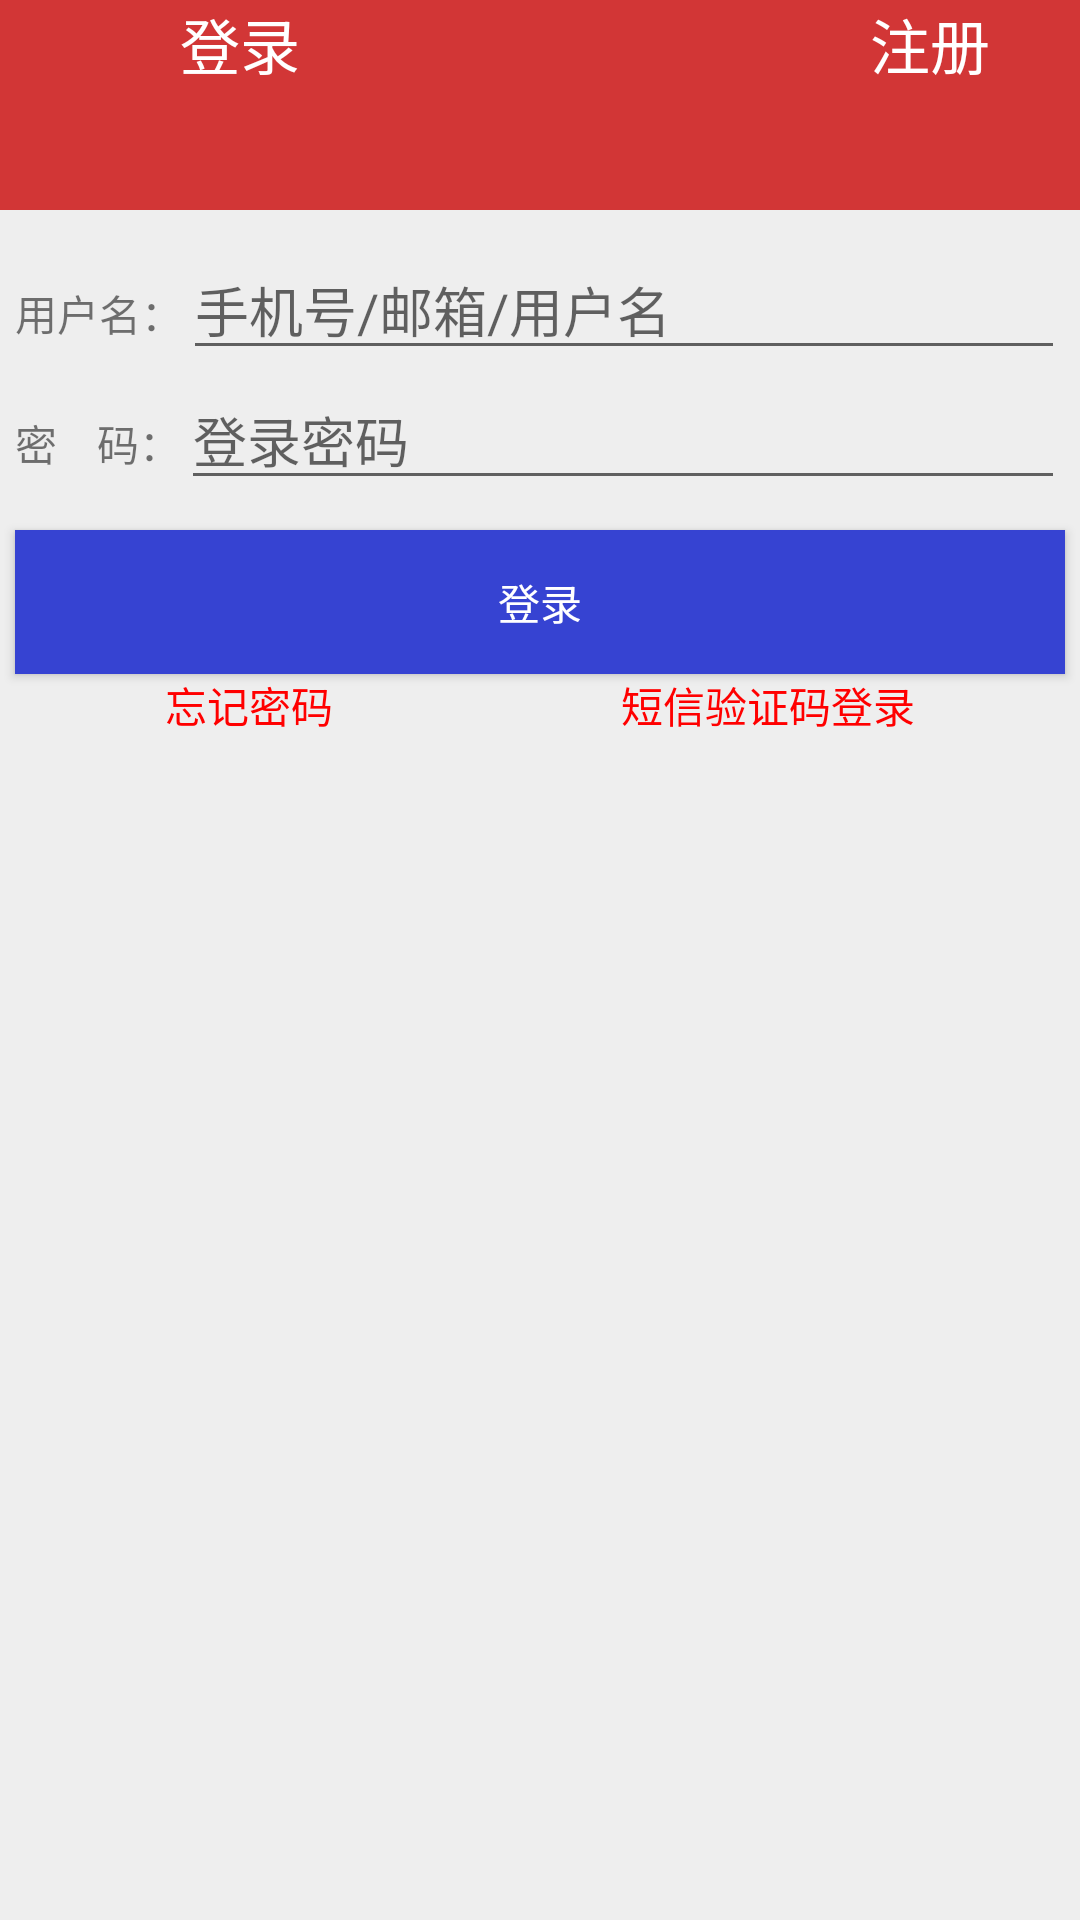

Android layout source for this screen:
<!-- AndroidManifest.xml: application theme Theme.AppCompat.Light.NoActionBar -->
<!-- res/layout/activity_login.xml -->
<?xml version="1.0" encoding="utf-8"?>
<RelativeLayout xmlns:android="http://schemas.android.com/apk/res/android"
    xmlns:tools="http://schemas.android.com/tools"
    android:layout_width="match_parent"
    android:layout_height="match_parent"
    android:background="#eeeeee"
    tools:context="com.chat.hechat.login.LoginActivity">

    <RelativeLayout
        android:id="@+id/rl_loginactivity_top"
        android:layout_width="match_parent"
        android:layout_height="70dp"
        android:background="#d23636" >
        <ImageView
            android:id="@+id/iv_loginactivity_back"
            android:layout_width="30dp"
            android:layout_height="30dp"
            android:background="@drawable/ic_left_back"
            android:layout_marginLeft="10dp"
            android:clickable="true"
            android:onClick="onClick"
            />

        <TextView
            android:id="@+id/tv_loginactivity_login"
            android:layout_width="wrap_content"
            android:layout_height="wrap_content"
            android:text="登录"
            android:textColor="#fff"
            android:textSize="20dp"
            android:layout_toRightOf="@+id/iv_loginactivity_back"
            android:layout_marginLeft="20dp"
            />
        <TextView
            android:id="@+id/tv_loginactivity_register"
            android:layout_width="wrap_content"
            android:layout_height="wrap_content"
            android:text="注册"
            android:textColor="#fff"
            android:textSize="20dp"
            android:layout_alignParentRight="true"
            android:layout_marginRight="30dp"
            android:clickable="true"
            android:onClick="onClick"
            />
    </RelativeLayout>

    <LinearLayout
        android:id="@+id/ll_loginactivity_two"
        android:layout_width="match_parent"
        android:layout_height="wrap_content"
        android:orientation="vertical"
        android:layout_below="@+id/rl_loginactivity_top"
        android:layout_marginTop="10dp"
        android:layout_marginLeft="5dp"
        android:layout_marginRight="5dp"
        >
        <LinearLayout
            android:layout_width="match_parent"
            android:layout_height="wrap_content"
            android:orientation="horizontal">
            <TextView
                android:id="@+id/tv_loginactivity_username"
                android:layout_width="wrap_content"
                android:layout_height="wrap_content"
                android:text="用户名："/>
            <EditText
                android:id="@+id/et_username"
                android:layout_width="match_parent"
                android:layout_height="wrap_content"
                android:hint="手机号/邮箱/用户名"/>
        </LinearLayout>
        <LinearLayout
            android:layout_width="match_parent"
            android:layout_height="wrap_content"
            android:orientation="horizontal">
            <TextView
                android:id="@+id/tv_loginactivity_password"
                android:layout_width="wrap_content"
                android:layout_height="wrap_content"
                android:text="密    码："/>
            <EditText
                android:id="@+id/et_loginactivity_password"
                android:layout_width="match_parent"
                android:layout_height="wrap_content"
                android:hint="登录密码"
                android:inputType="textPassword"/>
        </LinearLayout>
    </LinearLayout>

    <Button
        android:id="@+id/bt_loginactivity_login"
        android:layout_width="match_parent"
        android:layout_height="wrap_content"
        android:layout_below="@+id/ll_loginactivity_two"
        android:layout_marginTop="10dp"
        android:layout_marginLeft="5dp"
        android:layout_marginRight="5dp"
        android:background="#3643d2"
        android:text="登录"
        android:textColor="#fff"
        android:gravity="center"
        />

    <TextView
        android:id="@+id/tv_loginactivity_forget"
        android:text="忘记密码"
        android:textColor="#f00"
        android:layout_width="wrap_content"
        android:layout_height="wrap_content"
        android:layout_marginLeft="50dp"
        android:layout_below="@+id/bt_loginactivity_login"
        android:layout_alignLeft="@+id/bt_loginactivity_login"
        />
    <TextView
        android:id="@+id/tv_loginactivity_check"
        android:layout_width="wrap_content"
        android:layout_height="wrap_content"
        android:text="短信验证码登录"
        android:textColor="#f00"
        android:layout_marginRight="50dp"
        android:layout_below="@+id/bt_loginactivity_login"
        android:layout_alignRight="@+id/bt_loginactivity_login"
        />


</RelativeLayout>
<!-- resources referenced by this layout -->
<resources>

</resources>
